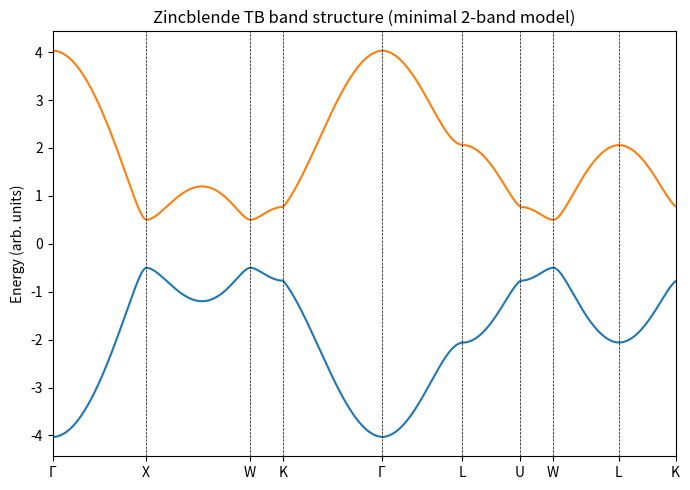
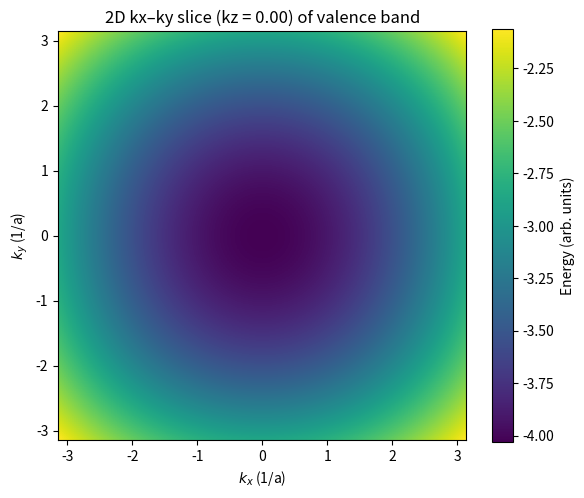

Write the Python code that produced these figures, in order.
#zincblende tight binding model

"""
Minimal tight-binding band structure for a zincblende crystal (e.g. GaAs)
using a 2-site / 1-orbital-per-site model on an fcc lattice.

This script:
  * Defines a 2x2 tight-binding Hamiltonian H(k) for zincblende:
        H(k) = [[eps_A, f(k)],
                [f*(k), eps_B]]

  * Evaluates the dispersion E_\pm(k) along a standard fcc high-symmetry path:
        Γ – X – W – K – Γ – L – U – W – L – K

  * Produces:
        (1) Band structure plot E(k) vs path coordinate
        (2) 2D energy map for a kx–ky slice (kz fixed)
"""

import numpy as np
import matplotlib.pyplot as plt
from dataclasses import dataclass
from typing import List, Tuple


# -----------------------------
# Tight-binding model
# -----------------------------

@dataclass
class ZincblendeTBParams:
    """Parameters for the minimal zincblende tight-binding model."""
    a: float = 1.0          # lattice constant [arbitrary units]
    t: float = -1.0         # nearest-neighbor hopping [energy units]
    eps_A: float = 0.5      # onsite energy for sublattice A
    eps_B: float = -0.5     # onsite energy for sublattice B


def nearest_neighbor_vectors(a: float) -> np.ndarray:
    """
    Return the 4 nearest-neighbor vectors from A to B for a zincblende lattice.

    These are the vectors (a/4)*[±1, ±1, ±1] with an odd number of minus signs.
    (Same as diamond structure; zincblende is two different atoms on those sites.)
    """
    d = (a / 4.0) * np.array(
        [
            [1,  1,  1],
            [1, -1, -1],
            [-1, 1, -1],
            [-1, -1, 1],
        ],
        dtype=float,
    )
    return d  # shape (4, 3)


def f_k(kvec: np.ndarray, params: ZincblendeTBParams) -> complex:
    """
    Off-diagonal hopping function f(k) = t * sum_j exp(i k·d_j).

    Parameters
    ----------
    kvec : array-like, shape (3,)
        The k-vector in reciprocal space.
    params : ZincblendeTBParams
        Tight-binding parameters.

    Returns
    -------
    complex
        Complex hopping amplitude f(k).
    """
    d_vecs = nearest_neighbor_vectors(params.a)  # (4, 3)
    phases = np.exp(1j * d_vecs @ kvec)         # shape (4,)
    return params.t * np.sum(phases)


def band_energies(kvec: np.ndarray, params: ZincblendeTBParams) -> np.ndarray:
    """
    Compute the two band energies E_±(k) for the 2x2 zincblende TB Hamiltonian.

    E_± = (eps_A + eps_B)/2 ± sqrt( (Δ/2)^2 + |f(k)|^2 ), where Δ = eps_A - eps_B.
    """
    eps_A, eps_B = params.eps_A, params.eps_B
    delta = eps_A - eps_B
    f = f_k(kvec, params)
    center = 0.5 * (eps_A + eps_B)
    split = np.sqrt((delta * 0.5) ** 2 + np.abs(f) ** 2)
    return np.array([center - split, center + split])  # valence, conduction


# -----------------------------
# High-symmetry path in fcc BZ
# -----------------------------

@dataclass
class KPoint:
    label: str
    coord: np.ndarray  # in units of 2π/a * (kx, ky, kz)


def make_fcc_high_symmetry_points() -> List[KPoint]:
    """
    Define standard high-symmetry points in the fcc Brillouin zone
    in units of (2π/a)*(kx, ky, kz) using the conventional cubic basis.

    Common choices:
      Γ = (0, 0, 0)
      X = (0, 1, 0)
      L = (0.5, 0.5, 0.5)
      W = (1, 0.5, 0)
      K = (0.75, 0.75, 0)
      U = (1, 0.25, 0.25)
    """
    return [
        KPoint("Γ", np.array([0.0, 0.0, 0.0])),
        KPoint("X", np.array([0.0, 1.0, 0.0])),
        KPoint("W", np.array([1.0, 0.5, 0.0])),
        KPoint("K", np.array([0.75, 0.75, 0.0])),
        KPoint("Γ", np.array([0.0, 0.0, 0.0])),
        KPoint("L", np.array([0.5, 0.5, 0.5])),
        KPoint("U", np.array([1.0, 0.25, 0.25])),
        KPoint("W", np.array([1.0, 0.5, 0.0])),
        KPoint("L", np.array([0.5, 0.5, 0.5])),
        KPoint("K", np.array([0.75, 0.75, 0.0])),
    ]



def interpolate_k_path(
    kpoints: List[KPoint],
    n_points_per_segment: int = 60,
    a: float = 1.0,
) -> Tuple[np.ndarray, List[str], np.ndarray]:
    """
    Build a k-path through the high-symmetry points.

    Parameters
    ----------
    kpoints : list of KPoint
        Ordered list of high-symmetry points defining the path.
    n_points_per_segment : int
        Number of interpolation points between each pair of k-points.
    a : float
        Lattice constant; used to scale coordinates as k = (2π/a)*coord.

    Returns
    -------
    k_list : (N, 3) array
        List of k-vectors along the path.
    labels : list of str
        Labels for the high-symmetry points in order.
    k_dist : (N,) array
        Cumulative distance along the path.
    """
    coords = np.array([kp.coord for kp in kpoints])
    labels = [kp.label for kp in kpoints]

    # Scale from fractional coords to absolute k (2π/a)
    factor = 2.0 * np.pi / a
    coords_abs = factor * coords

    segments = []
    for i in range(len(coords_abs) - 1):
        k_start = coords_abs[i]
        k_end = coords_abs[i + 1]
        # Include the start of the first segment, then avoid duplicating
        # the first point of subsequent segments.
        if i == 0:
            segment = np.linspace(k_start, k_end, n_points_per_segment, endpoint=False)
        else:
            segment = np.linspace(k_start, k_end, n_points_per_segment, endpoint=False)[1:]
        segments.append(segment)

    # Stack into a single k_list array
    k_list = np.vstack(segments)  # shape (N, 3)

    # Now compute cumulative distance along the path
    N = k_list.shape[0]
    k_dist = np.zeros(N)
    for i in range(1, N):
        dk = k_list[i] - k_list[i - 1]
        k_dist[i] = k_dist[i - 1] + np.linalg.norm(dk)

    return k_list, labels, k_dist

# -----------------------------
# Plotting helpers
# -----------------------------

def plot_band_structure(
    params: ZincblendeTBParams,
    n_points_per_segment: int = 60,
) -> None:
    """
    Compute and plot the band structure E(k) along fcc high-symmetry path.
    """
    kpoints = make_fcc_high_symmetry_points()
    k_list, labels, k_dist = interpolate_k_path(
        kpoints, n_points_per_segment=n_points_per_segment, a=params.a
    )

    # Compute the two bands along the path
    E_vals = np.array([band_energies(kvec, params) for kvec in k_list])
    E_valence = E_vals[:, 0]
    E_conduction = E_vals[:, 1]

    # Figure out tick positions: at each high-symmetry point
    tick_positions = []
    tick_labels = []
    # recompute k_dist at the exact endpoints for ticks
    # (a quick way is to walk through path segments again)
    # simpler hack: sample indices at boundaries:
    pts_per_seg = n_points_per_segment
    idx = 0
    for i, kp in enumerate(kpoints):
        if i == 0:
            idx = 0
        else:
            idx = i * (pts_per_seg - 1)
        tick_positions.append(k_dist[idx])
        tick_labels.append(kp.label)

    fig, ax = plt.subplots(figsize=(7, 5))
    ax.plot(k_dist, E_valence, lw=1.5)
    ax.plot(k_dist, E_conduction, lw=1.5)

    # vertical lines at high-symmetry points
    for x in tick_positions:
        ax.axvline(x=x, color="k", linewidth=0.5, linestyle="--")

    ax.set_xticks(tick_positions)
    ax.set_xticklabels(tick_labels)
    ax.set_ylabel("Energy (arb. units)")
    ax.set_xlim(k_dist[0], k_dist[-1])
    ax.set_title("Zincblende TB band structure (minimal 2-band model)")

    plt.tight_layout()
    plt.show()


def plot_2d_energy_map(
    params: ZincblendeTBParams,
    nk: int = 201,
    kz: float = 0.0,
    band_index: int = 0,
) -> None:
    """
    Plot a 2D kx–ky slice of one band as a density map.

    Parameters
    ----------
    params : ZincblendeTBParams
        Tight-binding parameters.
    nk : int
        Number of k-points in each dimension.
    kz : float
        Fixed kz value for the slice.
    band_index : int
        Which band to plot: 0 for valence, 1 for conduction.
    """
    # We'll take a simple square region in kx, ky for visualization
    # (not the exact fcc BZ shape, but useful to see dispersion).
    kmax = np.pi / params.a  # roughly half the conventional reciprocal vector
    kx_vals = np.linspace(-kmax, kmax, nk)
    ky_vals = np.linspace(-kmax, kmax, nk)

    E_map = np.zeros((nk, nk))

    for ix, kx in enumerate(kx_vals):
        for iy, ky in enumerate(ky_vals):
            kvec = np.array([kx, ky, kz])
            E = band_energies(kvec, params)[band_index]
            E_map[iy, ix] = E  # note (iy, ix) so ky is vertical axis

    fig, ax = plt.subplots(figsize=(6, 5))
    im = ax.imshow(
        E_map,
        origin="lower",
        extent=[kx_vals[0], kx_vals[-1], ky_vals[0], ky_vals[-1]],
        aspect="equal",
    )
    cbar = fig.colorbar(im, ax=ax)
    cbar.set_label("Energy (arb. units)")

    band_str = "valence" if band_index == 0 else "conduction"
    ax.set_title(f"2D kx–ky slice (kz = {kz:.2f}) of {band_str} band")
    ax.set_xlabel(r"$k_x$ (1/a)")
    ax.set_ylabel(r"$k_y$ (1/a)")

    plt.tight_layout()
    plt.show()


# -----------------------------
# Main
# -----------------------------

if __name__ == "__main__":
    params = ZincblendeTBParams(
        a=1.0,       # lattice constant
        t=-1.0,      # hopping
        eps_A=0.5,   # onsite energy A
        eps_B=-0.5,  # onsite energy B
    )

    # 1) Band structure along high-symmetry cuts
    plot_band_structure(params, n_points_per_segment=80)

    # 2) 2D kx–ky energy map (valence band, kz=0)
    plot_2d_energy_map(params, nk=201, kz=0.0, band_index=0)
